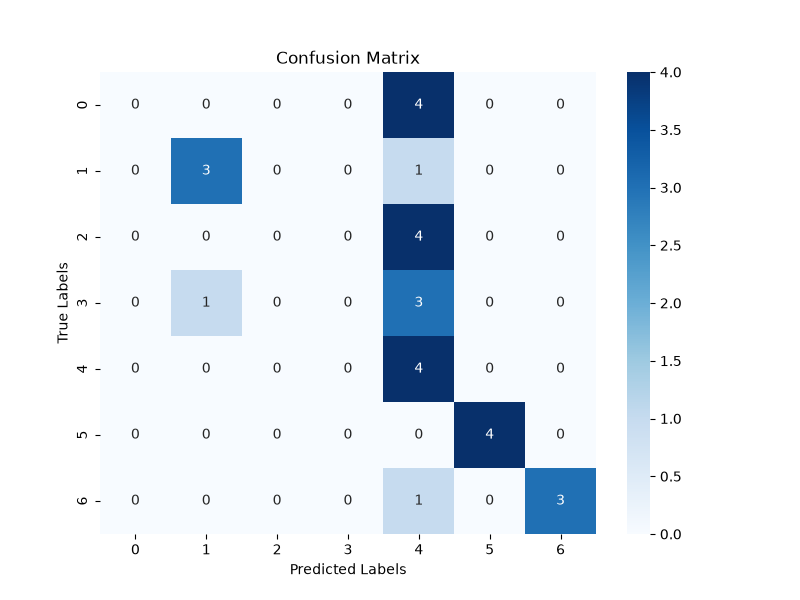

Source data for this figure (header and first rows):
	0	1	2	3	4	5	6
0	0	0	0	0	4	0	0
1	0	3	0	0	1	0	0
2	0	0	0	0	4	0	0
3	0	1	0	0	3	0	0
4	0	0	0	0	4	0	0
5	0	0	0	0	0	4	0
6	0	0	0	0	1	0	3
